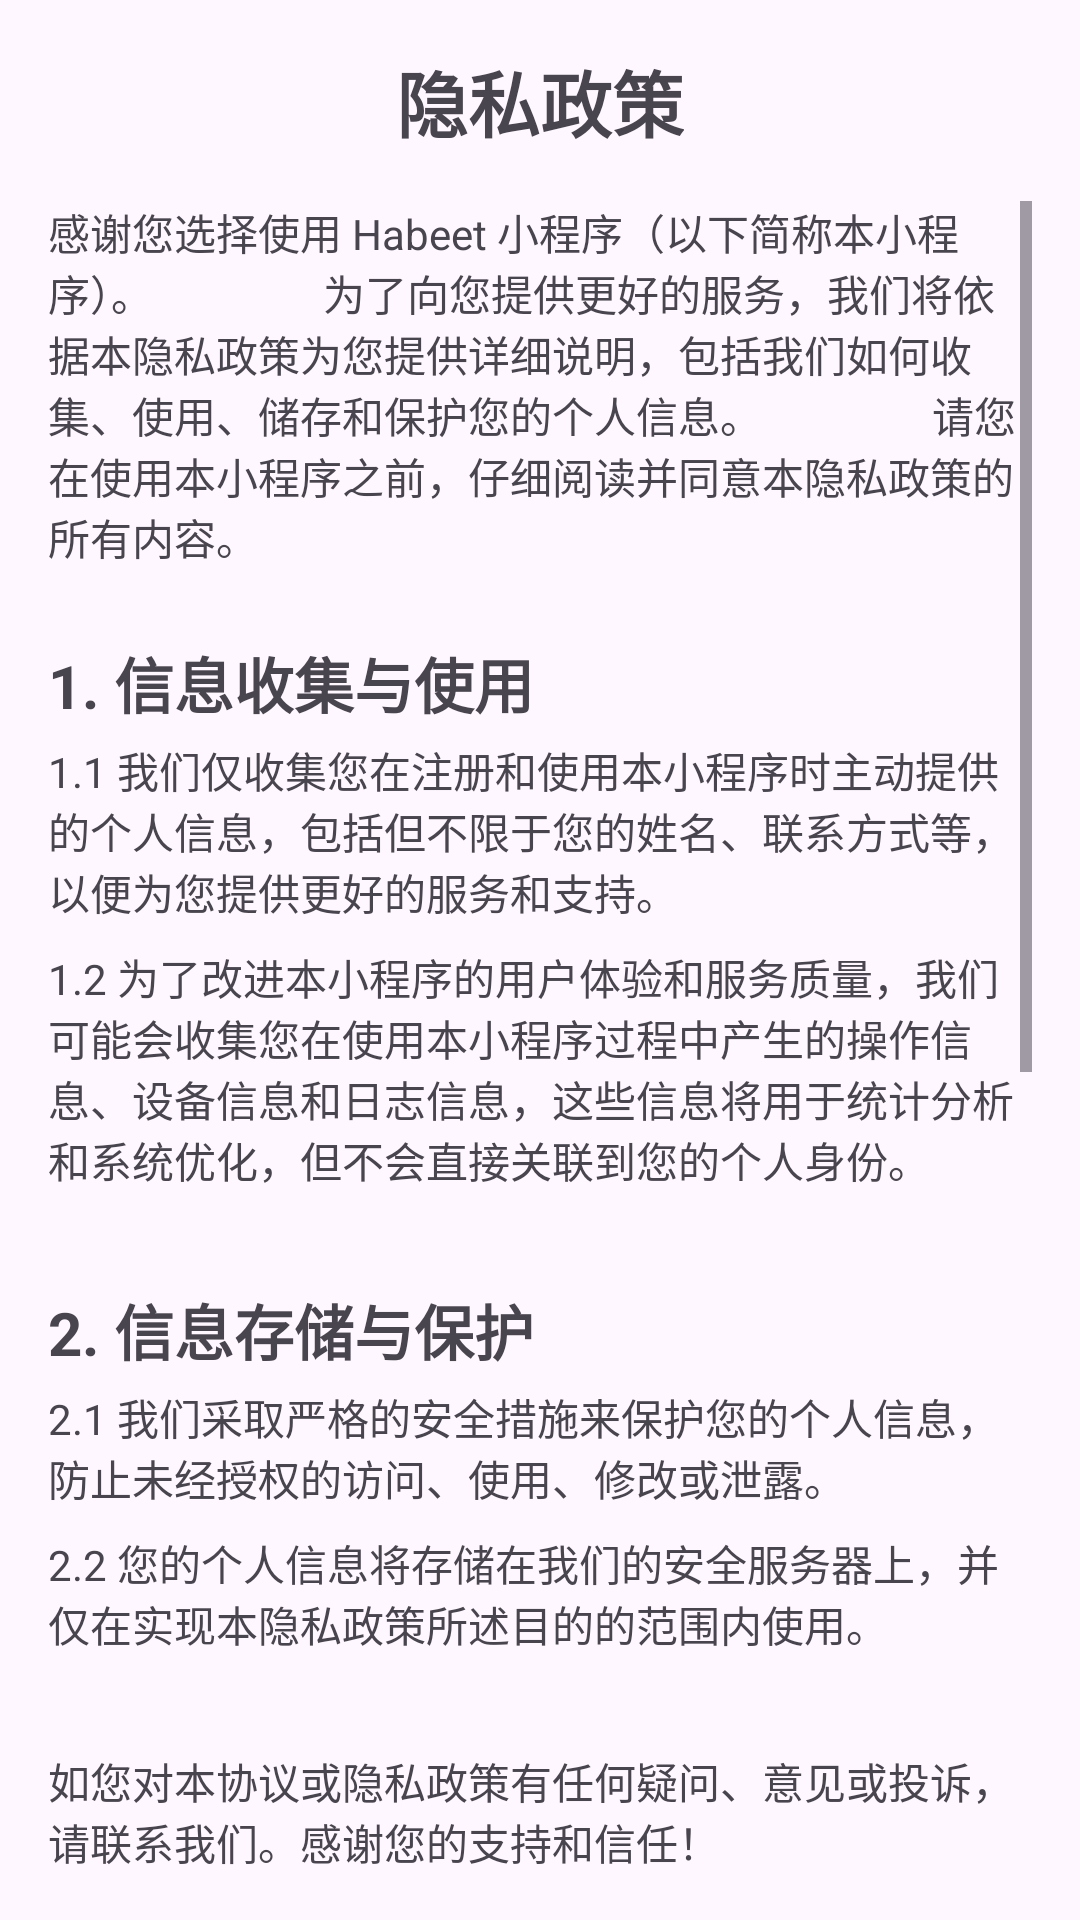

Android layout source for this screen:
<!-- AndroidManifest.xml: application theme Theme.HabeetAndroid -->
<!-- res/layout/activity_privacy_policy.xml -->
<?xml version="1.0" encoding="utf-8"?>
<androidx.constraintlayout.widget.ConstraintLayout xmlns:android="http://schemas.android.com/apk/res/android"
    xmlns:app="http://schemas.android.com/apk/res-auto"
    xmlns:tools="http://schemas.android.com/tools"
    android:layout_width="match_parent"
    android:layout_height="match_parent"
    tools:context=".PrivacyPolicyActivity">
    <RelativeLayout xmlns:android="http://schemas.android.com/apk/res/android"
        android:layout_width="match_parent"
        android:layout_height="match_parent"
        android:padding="16dp">

        <TextView
            android:id="@+id/titleTextView"
            android:layout_width="wrap_content"
            android:layout_height="wrap_content"
            android:text="隐私政策"
            android:textSize="24sp"
            android:textStyle="bold"
            android:layout_centerHorizontal="true"
            android:layout_marginBottom="16dp" />

        <ScrollView
            android:layout_width="match_parent"
            android:layout_height="match_parent"
            android:layout_below="@id/titleTextView"
            android:layout_above="@id/footerTextView">

            <LinearLayout
                android:layout_width="match_parent"
                android:layout_height="wrap_content"
                android:orientation="vertical">

                <TextView
                    android:layout_width="match_parent"
                    android:layout_height="wrap_content"
                    android:text="感谢您选择使用 Habeet 小程序（以下简称本小程序）。
                为了向您提供更好的服务，我们将依据本隐私政策为您提供详细说明，包括我们如何收集、使用、储存和保护您的个人信息。
                请您在使用本小程序之前，仔细阅读并同意本隐私政策的所有内容。"
                android:layout_marginBottom="8dp" />

                <TextView
                    android:layout_width="match_parent"
                    android:layout_height="wrap_content"
                    android:text="1. 信息收集与使用"
                    android:textSize="20sp"
                    android:textStyle="bold"
                    android:layout_marginTop="16dp"
                    android:layout_marginBottom="4dp" />

                <TextView
                    android:layout_width="match_parent"
                    android:layout_height="wrap_content"
                    android:text="1.1 我们仅收集您在注册和使用本小程序时主动提供的个人信息，包括但不限于您的姓名、联系方式等，以便为您提供更好的服务和支持。"
                    android:layout_marginBottom="8dp" />

                <TextView
                    android:layout_width="match_parent"
                    android:layout_height="wrap_content"
                    android:text="1.2 为了改进本小程序的用户体验和服务质量，我们可能会收集您在使用本小程序过程中产生的操作信息、设备信息和日志信息，这些信息将用于统计分析和系统优化，但不会直接关联到您的个人身份。"
                    android:layout_marginBottom="16dp" />

                <TextView
                    android:layout_width="match_parent"
                    android:layout_height="wrap_content"
                    android:text="2. 信息存储与保护"
                    android:textSize="20sp"
                    android:textStyle="bold"
                    android:layout_marginTop="16dp"
                    android:layout_marginBottom="4dp" />

                <TextView
                    android:layout_width="match_parent"
                    android:layout_height="wrap_content"
                    android:text="2.1 我们采取严格的安全措施来保护您的个人信息，防止未经授权的访问、使用、修改或泄露。"
                    android:layout_marginBottom="8dp" />

                <TextView
                    android:layout_width="match_parent"
                    android:layout_height="wrap_content"
                    android:text="2.2 您的个人信息将存储在我们的安全服务器上，并仅在实现本隐私政策所述目的的范围内使用。"
                    android:layout_marginBottom="16dp" />

                

                <TextView
                    android:layout_width="match_parent"
                    android:layout_height="wrap_content"
                    android:text="3. 信息共享与披露"
                    android:textSize="20sp"
                    android:textStyle="bold"
                    android:layout_marginTop="16dp"
                    android:layout_marginBottom="4dp" />

                <TextView
                    android:layout_width="match_parent"
                    android:layout_height="wrap_content"
                    android:text="3.1 我们承诺不会将您的个人信息出售、出租或交易给任何第三方。"
                    android:layout_marginBottom="8dp" />

                <TextView
                    android:layout_width="match_parent"
                    android:layout_height="wrap_content"
                    android:text="3.2 在法律法规允许的范围内，我们可能会与合作伙伴共享必要的个人信息，以提供更好的服务和支持，但我们将与其签订保密协议并要求其按照我们的指示、本隐私政策以及其他任何相关的保密和安全措施来处理这些信息。"
                    android:layout_marginBottom="16dp" />

                

                <TextView
                    android:layout_width="match_parent"
                    android:layout_height="wrap_content"
                    android:text="4. 隐私政策的变更"
                    android:textSize="20sp"
                    android:textStyle="bold"
                    android:layout_marginTop="16dp"
                    android:layout_marginBottom="4dp" />

                <TextView
                    android:layout_width="match_parent"
                    android:layout_height="wrap_content"
                    android:text="我们可能会不时地修改本隐私政策的内容。对于重大变更，我们将提供显著的通知或在本小程序上发布告示。您继续使用本小程序将被视为您接受修订后的隐私政策。"
                    android:layout_marginBottom="16dp" />


            </LinearLayout>
        </ScrollView>

        <TextView
            android:id="@+id/footerTextView"
            android:layout_width="wrap_content"
            android:layout_height="wrap_content"
            android:text="如您对本协议或隐私政策有任何疑问、意见或投诉，请联系我们。感谢您的支持和信任！"
            android:layout_alignParentBottom="true"
            android:layout_centerHorizontal="true"
            android:layout_marginTop="16dp" />
    </RelativeLayout>
</androidx.constraintlayout.widget.ConstraintLayout>
<!-- resources referenced by this layout -->
<resources>
  <style name="Theme.HabeetAndroid" parent="Base.Theme.HabeetAndroid" />
  <style name="Base.Theme.HabeetAndroid" parent="Theme.Material3.DayNight.NoActionBar">
          
          
      </style>
</resources>
